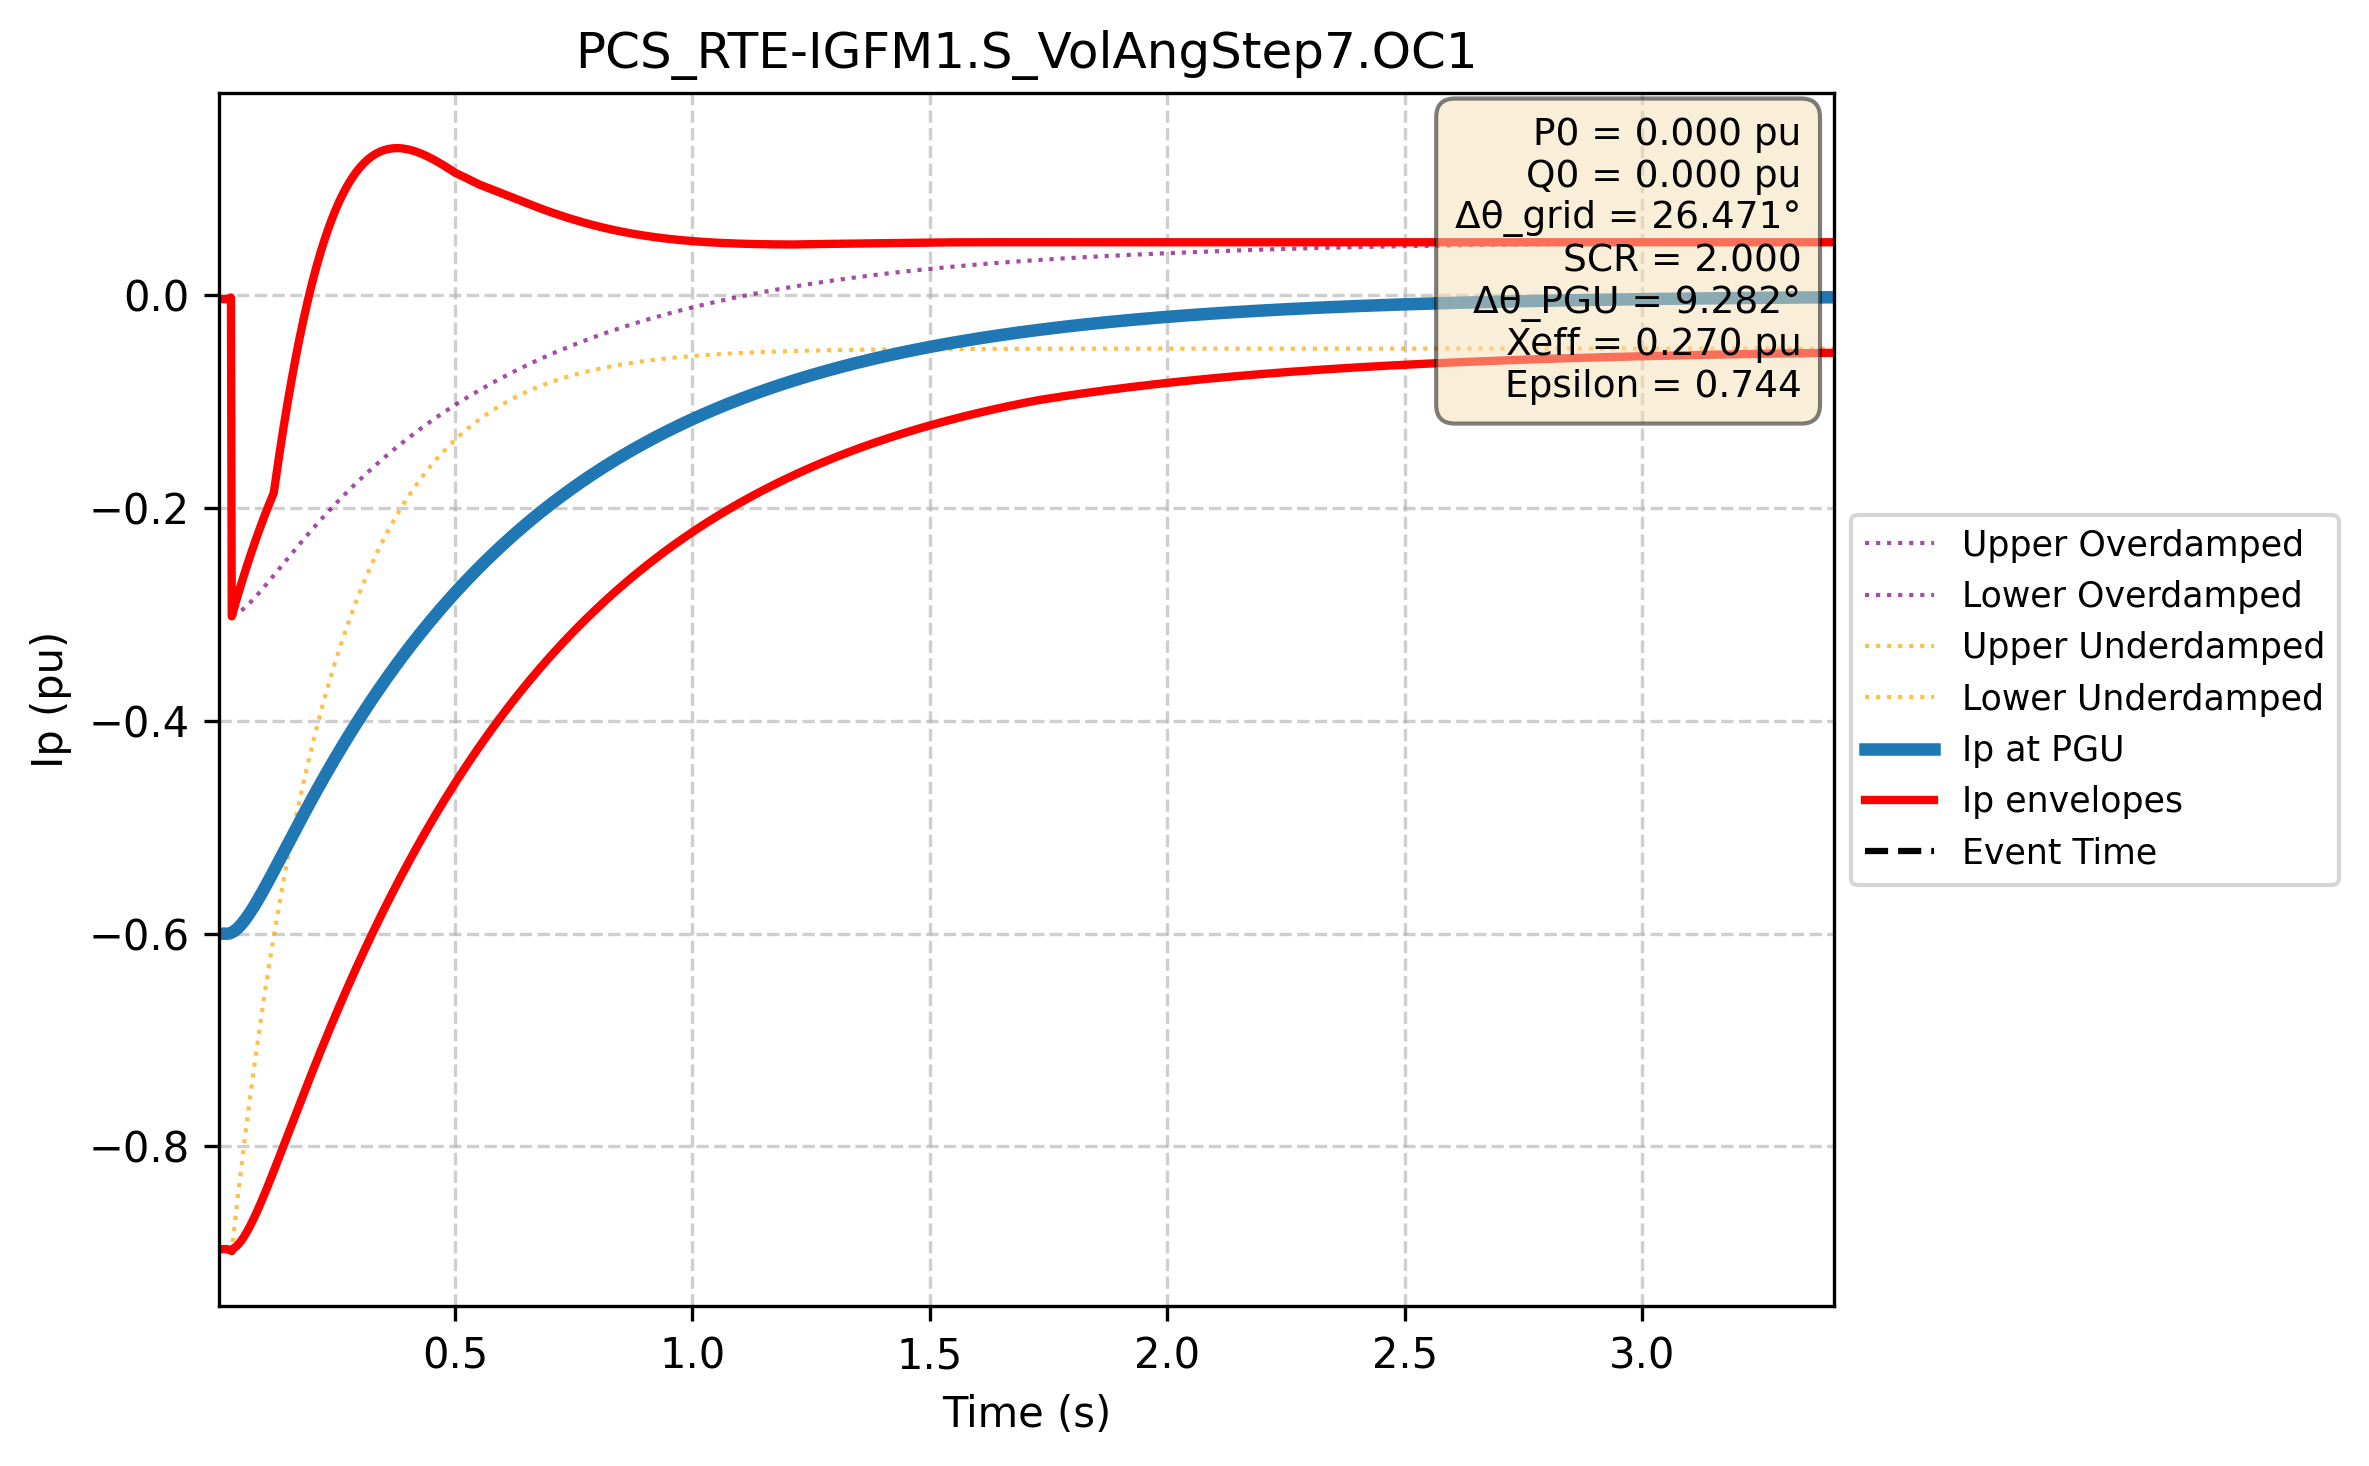

Data behind this chart, as committed beside it:
Time (s); Ip PGU (pu); Ip lower (pu); Ip upper (pu); Ip upper_overdamped (pu); Ip lower_overdamped (pu); Ip upper_underdamped (pu); Ip lower_underdamped (pu)
0.000e+00; -6.000e-01; -8.966e-01; -3.447e-03; -8.966e-01; -3.447e-03; -8.966e-01; -3.447e-03
1.667e-03; -6.000e-01; -8.966e-01; -3.447e-03; -8.966e-01; -3.447e-03; -8.966e-01; -3.447e-03
3.334e-03; -6.000e-01; -8.966e-01; -3.447e-03; -8.966e-01; -3.447e-03; -8.966e-01; -3.447e-03
5.002e-03; -6.000e-01; -8.966e-01; -3.447e-03; -8.966e-01; -3.447e-03; -8.966e-01; -3.447e-03
6.669e-03; -6.000e-01; -8.966e-01; -3.447e-03; -8.966e-01; -3.447e-03; -8.966e-01; -3.447e-03
8.336e-03; -6.000e-01; -8.966e-01; -3.447e-03; -8.966e-01; -3.447e-03; -8.966e-01; -3.447e-03
1.000e-02; -6.000e-01; -8.966e-01; -3.447e-03; -8.966e-01; -3.447e-03; -8.966e-01; -3.447e-03
1.167e-02; -6.000e-01; -8.966e-01; -3.447e-03; -8.966e-01; -3.447e-03; -8.966e-01; -3.447e-03
1.334e-02; -6.000e-01; -8.966e-01; -3.447e-03; -8.966e-01; -3.447e-03; -8.966e-01; -3.447e-03
1.501e-02; -6.000e-01; -8.966e-01; -3.447e-03; -8.966e-01; -3.447e-03; -8.966e-01; -3.447e-03
1.667e-02; -6.000e-01; -8.966e-01; -3.447e-03; -8.966e-01; -3.447e-03; -8.966e-01; -3.447e-03
1.834e-02; -6.000e-01; -8.966e-01; -3.447e-03; -8.966e-01; -3.447e-03; -8.966e-01; -3.447e-03
2.001e-02; -6.000e-01; -8.966e-01; -3.447e-03; -8.966e-01; -3.447e-03; -8.966e-01; -3.447e-03
2.167e-02; -6.000e-01; -8.968e-01; -3.151e-03; -8.968e-01; -3.151e-03; -8.968e-01; -3.151e-03
2.334e-02; -5.999e-01; -8.971e-01; -2.856e-03; -8.969e-01; -2.856e-03; -8.971e-01; -2.856e-03
2.501e-02; -5.997e-01; -8.974e-01; -2.563e-03; -8.970e-01; -2.563e-03; -8.974e-01; -2.563e-03
2.668e-02; -5.995e-01; -8.977e-01; -2.272e-03; -8.970e-01; -2.272e-03; -8.977e-01; -2.272e-03
2.834e-02; -5.992e-01; -8.980e-01; -1.982e-03; -8.968e-01; -1.982e-03; -8.980e-01; -1.982e-03
3.001e-02; -5.989e-01; -8.983e-01; -3.017e-01; -8.966e-01; -3.017e-01; -8.983e-01; -3.017e-01
3.168e-02; -5.985e-01; -8.963e-01; -2.990e-01; -8.963e-01; -3.014e-01; -8.915e-01; -2.990e-01
3.334e-02; -5.980e-01; -8.959e-01; -2.964e-01; -8.959e-01; -3.011e-01; -8.847e-01; -2.964e-01
3.501e-02; -5.976e-01; -8.955e-01; -2.938e-01; -8.955e-01; -3.007e-01; -8.780e-01; -2.938e-01
3.668e-02; -5.970e-01; -8.950e-01; -2.912e-01; -8.950e-01; -3.003e-01; -8.714e-01; -2.912e-01
3.835e-02; -5.965e-01; -8.944e-01; -2.886e-01; -8.944e-01; -2.999e-01; -8.648e-01; -2.886e-01
4.001e-02; -5.958e-01; -8.937e-01; -2.861e-01; -8.937e-01; -2.994e-01; -8.582e-01; -2.861e-01
4.168e-02; -5.952e-01; -8.930e-01; -2.835e-01; -8.930e-01; -2.990e-01; -8.517e-01; -2.835e-01
4.335e-02; -5.945e-01; -8.923e-01; -2.810e-01; -8.923e-01; -2.985e-01; -8.453e-01; -2.810e-01
4.502e-02; -5.937e-01; -8.914e-01; -2.785e-01; -8.914e-01; -2.980e-01; -8.389e-01; -2.785e-01
4.668e-02; -5.930e-01; -8.905e-01; -2.761e-01; -8.905e-01; -2.974e-01; -8.326e-01; -2.761e-01
4.835e-02; -5.922e-01; -8.896e-01; -2.736e-01; -8.896e-01; -2.969e-01; -8.263e-01; -2.736e-01
5.002e-02; -5.913e-01; -8.886e-01; -2.712e-01; -8.886e-01; -2.963e-01; -8.201e-01; -2.712e-01
5.168e-02; -5.904e-01; -8.876e-01; -2.687e-01; -8.876e-01; -2.957e-01; -8.139e-01; -2.687e-01
5.335e-02; -5.895e-01; -8.865e-01; -2.663e-01; -8.865e-01; -2.951e-01; -8.077e-01; -2.663e-01
5.502e-02; -5.886e-01; -8.854e-01; -2.640e-01; -8.854e-01; -2.944e-01; -8.016e-01; -2.640e-01
5.669e-02; -5.877e-01; -8.842e-01; -2.616e-01; -8.842e-01; -2.938e-01; -7.956e-01; -2.616e-01
5.835e-02; -5.867e-01; -8.830e-01; -2.592e-01; -8.830e-01; -2.931e-01; -7.896e-01; -2.592e-01
6.002e-02; -5.857e-01; -8.817e-01; -2.569e-01; -8.817e-01; -2.924e-01; -7.837e-01; -2.569e-01
6.169e-02; -5.846e-01; -8.804e-01; -2.546e-01; -8.804e-01; -2.917e-01; -7.778e-01; -2.546e-01
6.335e-02; -5.836e-01; -8.791e-01; -2.523e-01; -8.791e-01; -2.910e-01; -7.719e-01; -2.523e-01
6.502e-02; -5.825e-01; -8.777e-01; -2.500e-01; -8.777e-01; -2.903e-01; -7.661e-01; -2.500e-01
6.669e-02; -5.814e-01; -8.764e-01; -2.478e-01; -8.764e-01; -2.896e-01; -7.604e-01; -2.478e-01
6.836e-02; -5.803e-01; -8.749e-01; -2.455e-01; -8.749e-01; -2.888e-01; -7.546e-01; -2.455e-01
7.002e-02; -5.791e-01; -8.735e-01; -2.433e-01; -8.735e-01; -2.881e-01; -7.490e-01; -2.433e-01
7.169e-02; -5.780e-01; -8.720e-01; -2.411e-01; -8.720e-01; -2.873e-01; -7.434e-01; -2.411e-01
7.336e-02; -5.768e-01; -8.705e-01; -2.389e-01; -8.705e-01; -2.865e-01; -7.378e-01; -2.389e-01
7.503e-02; -5.756e-01; -8.690e-01; -2.367e-01; -8.690e-01; -2.857e-01; -7.323e-01; -2.367e-01
7.669e-02; -5.744e-01; -8.674e-01; -2.346e-01; -8.674e-01; -2.849e-01; -7.268e-01; -2.346e-01
7.836e-02; -5.732e-01; -8.658e-01; -2.324e-01; -8.658e-01; -2.841e-01; -7.213e-01; -2.324e-01
8.003e-02; -5.720e-01; -8.642e-01; -2.303e-01; -8.642e-01; -2.833e-01; -7.159e-01; -2.303e-01
8.169e-02; -5.707e-01; -8.626e-01; -2.282e-01; -8.626e-01; -2.825e-01; -7.106e-01; -2.282e-01
8.336e-02; -5.695e-01; -8.610e-01; -2.261e-01; -8.610e-01; -2.817e-01; -7.053e-01; -2.261e-01
8.503e-02; -5.682e-01; -8.593e-01; -2.240e-01; -8.593e-01; -2.808e-01; -7.000e-01; -2.240e-01
8.670e-02; -5.669e-01; -8.576e-01; -2.220e-01; -8.576e-01; -2.800e-01; -6.948e-01; -2.220e-01
8.836e-02; -5.656e-01; -8.559e-01; -2.199e-01; -8.559e-01; -2.792e-01; -6.896e-01; -2.199e-01
9.003e-02; -5.643e-01; -8.542e-01; -2.179e-01; -8.542e-01; -2.783e-01; -6.844e-01; -2.179e-01
9.170e-02; -5.630e-01; -8.525e-01; -2.159e-01; -8.525e-01; -2.775e-01; -6.793e-01; -2.159e-01
9.336e-02; -5.617e-01; -8.507e-01; -2.139e-01; -8.507e-01; -2.766e-01; -6.743e-01; -2.139e-01
9.503e-02; -5.604e-01; -8.490e-01; -2.119e-01; -8.490e-01; -2.757e-01; -6.692e-01; -2.119e-01
9.670e-02; -5.590e-01; -8.472e-01; -2.099e-01; -8.472e-01; -2.749e-01; -6.643e-01; -2.099e-01
9.837e-02; -5.577e-01; -8.454e-01; -2.080e-01; -8.454e-01; -2.740e-01; -6.593e-01; -2.080e-01
... 2,940 more rows
